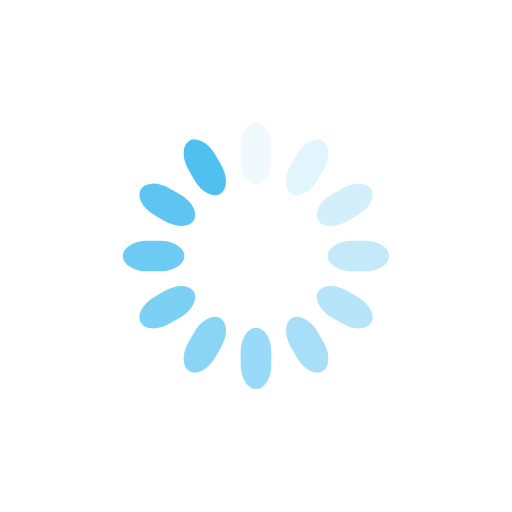
t = 0.00 s
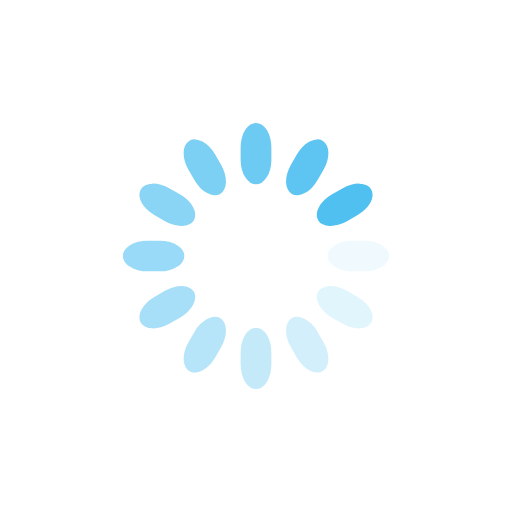
t = 0.25 s
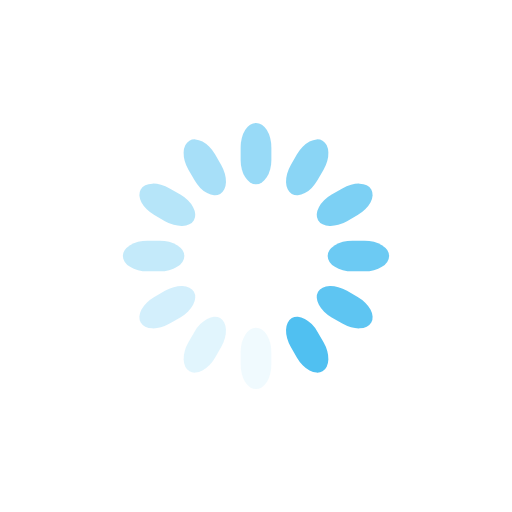
t = 0.50 s
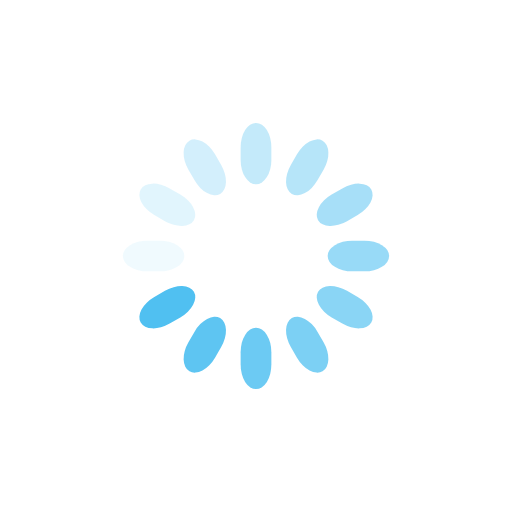
t = 0.75 s

The animated SVG that drew these frames (rendered in a browser with its animation timeline set to each time). Animation: 12 SMIL elements (animate=12); one cycle of 1.00 s, repeats indefinitely.

<svg class="lds-spinner" width="200" height="200" xmlns="http://www.w3.org/2000/svg" viewBox="0 0 100 100" preserveAspectRatio="xMidYMid" style="background:0 0"><rect x="47" y="24" rx="9.4" ry="4.8" width="6" height="12" fill="#50c0f1"><animate attributeName="opacity" values="1;0" dur="1s" begin="-0.9166666666666666s" repeatCount="indefinite"/></rect><rect x="47" y="24" rx="9.4" ry="4.8" width="6" height="12" fill="#50c0f1" transform="rotate(30 50 50)"><animate attributeName="opacity" values="1;0" dur="1s" begin="-0.8333333333333334s" repeatCount="indefinite"/></rect><rect x="47" y="24" rx="9.4" ry="4.8" width="6" height="12" fill="#50c0f1" transform="rotate(60 50 50)"><animate attributeName="opacity" values="1;0" dur="1s" begin="-0.75s" repeatCount="indefinite"/></rect><rect x="47" y="24" rx="9.4" ry="4.8" width="6" height="12" fill="#50c0f1" transform="rotate(90 50 50)"><animate attributeName="opacity" values="1;0" dur="1s" begin="-0.6666666666666666s" repeatCount="indefinite"/></rect><rect x="47" y="24" rx="9.4" ry="4.8" width="6" height="12" fill="#50c0f1" transform="rotate(120 50 50)"><animate attributeName="opacity" values="1;0" dur="1s" begin="-0.5833333333333334s" repeatCount="indefinite"/></rect><rect x="47" y="24" rx="9.4" ry="4.8" width="6" height="12" fill="#50c0f1" transform="rotate(150 50 50)"><animate attributeName="opacity" values="1;0" dur="1s" begin="-0.5s" repeatCount="indefinite"/></rect><rect x="47" y="24" rx="9.4" ry="4.8" width="6" height="12" fill="#50c0f1" transform="rotate(180 50 50)"><animate attributeName="opacity" values="1;0" dur="1s" begin="-0.4166666666666667s" repeatCount="indefinite"/></rect><rect x="47" y="24" rx="9.4" ry="4.8" width="6" height="12" fill="#50c0f1" transform="rotate(210 50 50)"><animate attributeName="opacity" values="1;0" dur="1s" begin="-0.3333333333333333s" repeatCount="indefinite"/></rect><rect x="47" y="24" rx="9.4" ry="4.8" width="6" height="12" fill="#50c0f1" transform="rotate(240 50 50)"><animate attributeName="opacity" values="1;0" dur="1s" begin="-0.25s" repeatCount="indefinite"/></rect><rect x="47" y="24" rx="9.4" ry="4.8" width="6" height="12" fill="#50c0f1" transform="rotate(270 50 50)"><animate attributeName="opacity" values="1;0" dur="1s" begin="-0.16666666666666666s" repeatCount="indefinite"/></rect><rect x="47" y="24" rx="9.4" ry="4.8" width="6" height="12" fill="#50c0f1" transform="rotate(300 50 50)"><animate attributeName="opacity" values="1;0" dur="1s" begin="-0.08333333333333333s" repeatCount="indefinite"/></rect><rect x="47" y="24" rx="9.4" ry="4.8" width="6" height="12" fill="#50c0f1" transform="rotate(330 50 50)"><animate attributeName="opacity" values="1;0" dur="1s" begin="0s" repeatCount="indefinite"/></rect></svg>
